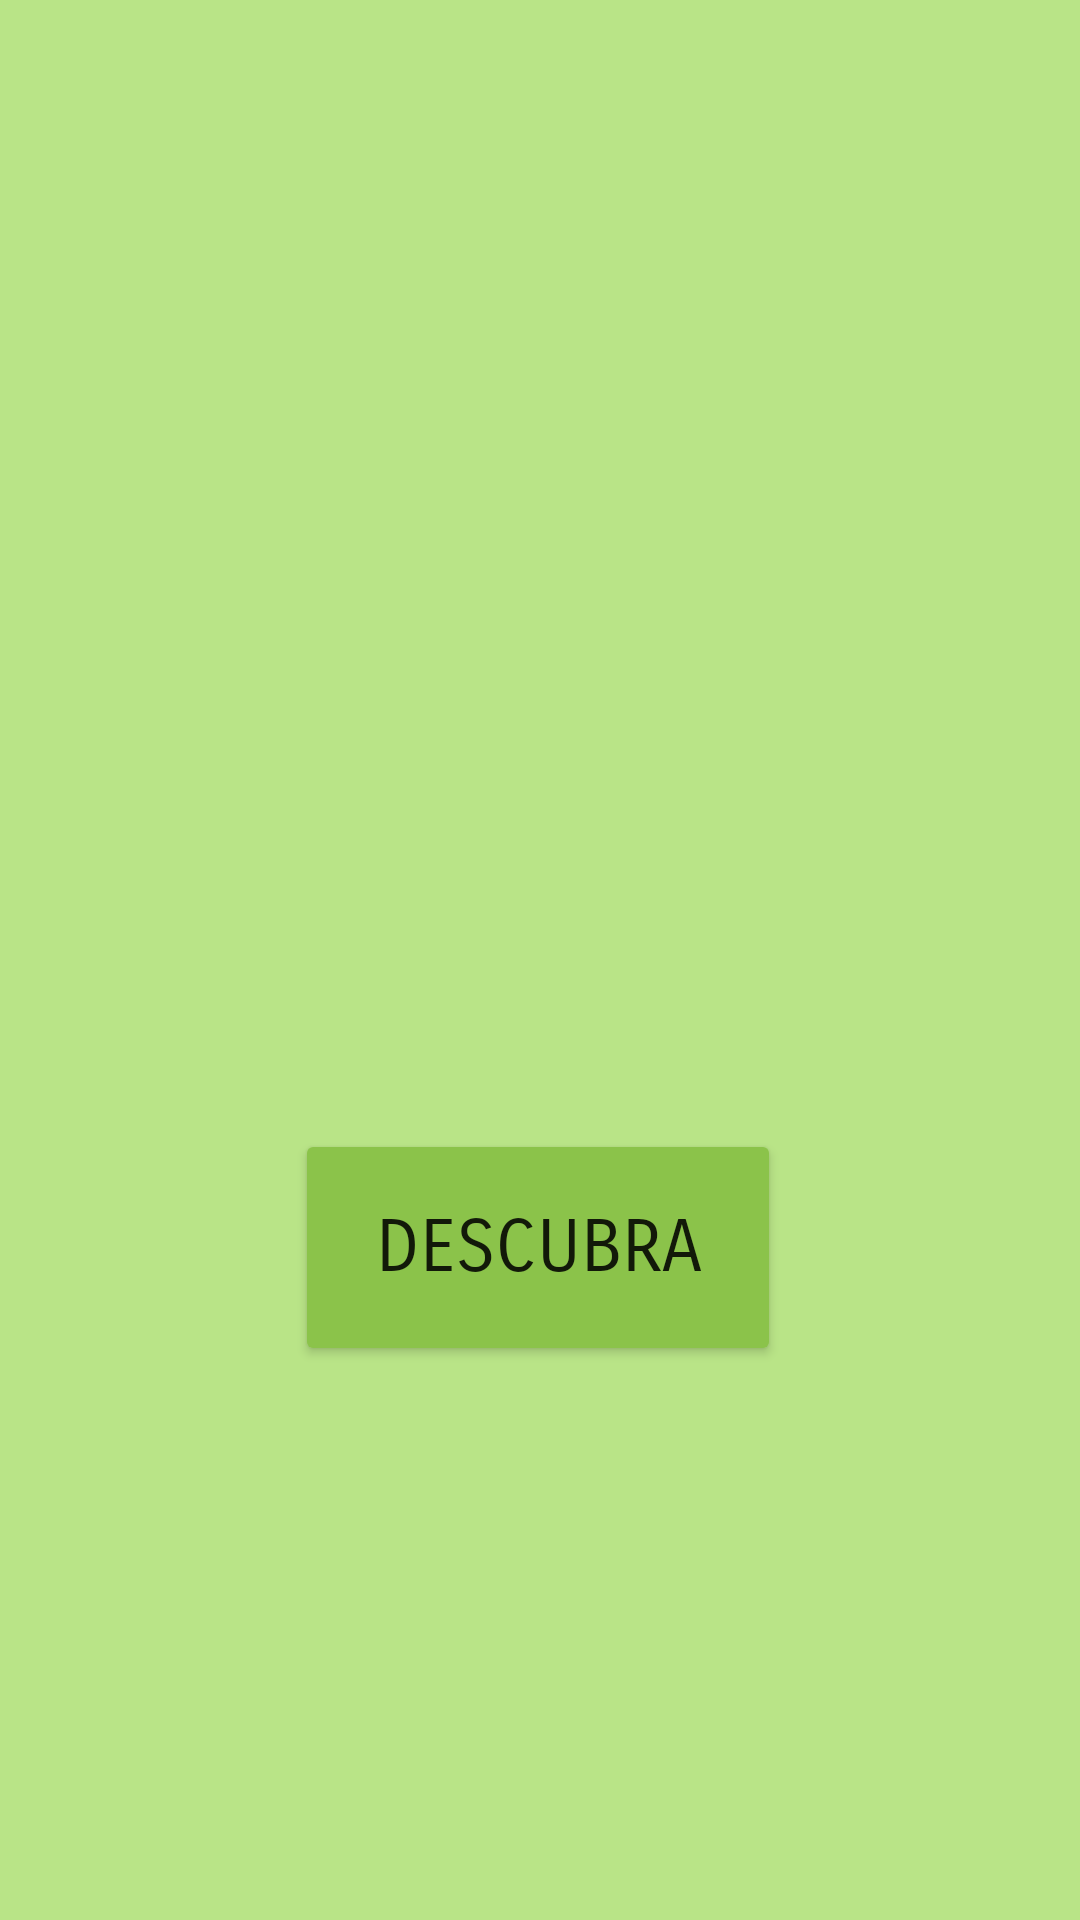

Here is an Android app screen rendered from its layout file. Give the layout XML and the strings, colors and styles it references.
<!-- AndroidManifest.xml: application theme AppTheme -->
<!-- res/layout/activity_frases.xml -->
<?xml version="1.0" encoding="utf-8"?>
<androidx.constraintlayout.widget.ConstraintLayout xmlns:android="http://schemas.android.com/apk/res/android"
    xmlns:app="http://schemas.android.com/apk/res-auto"
    xmlns:tools="http://schemas.android.com/tools"
    android:layout_width="match_parent"
    android:layout_height="match_parent"
    android:background="#B9E487">


    <TextView
        android:id="@+id/tvFrase"
        android:layout_width="254dp"
        android:layout_height="203dp"
        android:fontFamily="sans-serif-smallcaps"
        android:text=""
        android:textAlignment="center"
        android:textColor="#171717"
        android:textSize="20dp"
        android:textStyle="bold"
        app:layout_constraintBottom_toBottomOf="parent"
        app:layout_constraintEnd_toEndOf="parent"
        app:layout_constraintHorizontal_bias="0.498"
        app:layout_constraintStart_toStartOf="parent"
        app:layout_constraintTop_toTopOf="parent"
        app:layout_constraintVertical_bias="0.312" />

    <Button
        android:id="@+id/btnDescubra"
        android:layout_width="162dp"
        android:layout_height="79dp"
        android:layout_marginTop="37dp"
        android:layout_marginBottom="104dp"
        android:backgroundTint="#8BC34A"
        android:fontFamily="sans-serif-smallcaps"
        android:text="DESCUBRA"
        android:textSize="24sp"
        app:layout_constraintBottom_toBottomOf="parent"
        app:layout_constraintEnd_toEndOf="parent"
        app:layout_constraintHorizontal_bias="0.497"
        app:layout_constraintStart_toStartOf="parent"
        app:layout_constraintTop_toBottomOf="@+id/tvFrase"
        app:layout_constraintVertical_bias="0.0" />

</androidx.constraintlayout.widget.ConstraintLayout>
<!-- resources referenced by this layout -->
<resources>
  <style name="AppTheme" parent="Theme.AppCompat.DayNight.NoActionBar">
          
          <item name="colorPrimary">@color/GreenSorte</item>
          <item name="colorPrimaryDark">@color/GreenSorte</item>
          <item name="colorAccent">@color/colorAccent</item>
      </style>
  <color name="GreenSorte">#B9E487</color>
  <color name="colorAccent">#03DAC5</color>
</resources>
